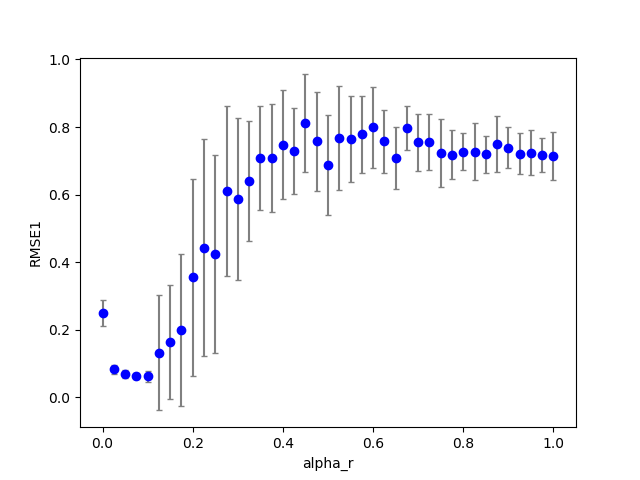

Source data for this figure (header and first rows):
2, 1, 3, 200, 100, 0.160000, 0.075000, 0.000000, 0.320000, 0.000000, 0.000000, 0.100000, 0.100000, 0.100000, 1.000000, 0.100000, 0.077435, 0.000000, 0.000000
2, 0, 36, 200, 100, 0.16, 0.9, 0.000000, 0.32, 0.000000, 0.000000, 0.1, 0.1, 0.1, 1, 0.1, 0.7276, 0.000000, 644
2, 0, 23, 200, 100, 0.16, 0.575, 0.000000, 0.32, 0.000000, 0.000000, 0.1, 0.1, 0.1, 1, 0.1, 0.7265, 0.000000, 96
2, 0, 37, 200, 100, 0.16, 0.925, 0.000000, 0.32, 0.000000, 0.000000, 0.1, 0.1, 0.1, 1, 0.1, 0.692, 0.000000, 488
2, 0, 8, 200, 100, 0.16, 0.2, 0.000000, 0.32, 0.000000, 0.000000, 0.1, 0.1, 0.1, 1, 0.1, 0.5029, 0.000000, 1
2, 0, 32, 200, 100, 0.16, 0.8, 0.000000, 0.32, 0.000000, 0.000000, 0.1, 0.1, 0.1, 1, 0.1, 0.7615, 0.000000, 288
2, 0, 20, 200, 100, 0.16, 0.5, 0.000000, 0.32, 0.000000, 0.000000, 0.1, 0.1, 0.1, 1, 0.1, 0.5934, 0.000000, 69
2, 0, 16, 200, 100, 0.16, 0.4, 0.000000, 0.32, 0.000000, 0.000000, 0.1, 0.1, 0.1, 1, 0.1, 0.9063, 0.000000, 30
2, 0, 9, 200, 100, 0.16, 0.225, 0.000000, 0.32, 0.000000, 0.000000, 0.1, 0.1, 0.1, 1, 0.1, 0.6894, 0.000000, 4
2, 1, 2, 200, 100, 0.16, 0.05, 0.000000, 0.32, 0.000000, 0.000000, 0.1, 0.1, 0.1, 1, 0.1, 0.08196, 0.000000, 0.000000
2, 0, 31, 200, 100, 0.16, 0.775, 0.000000, 0.32, 0.000000, 0.000000, 0.1, 0.1, 0.1, 1, 0.1, 0.7997, 0.000000, 332
2, 0, 40, 200, 100, 0.16, 1, 0.000000, 0.32, 0.000000, 0.000000, 0.1, 0.1, 0.1, 1, 0.1, 0.7754, 0.000000, 857
2, 0, 24, 200, 100, 0.16, 0.6, 0.000000, 0.32, 0.000000, 0.000000, 0.1, 0.1, 0.1, 1, 0.1, 0.7467, 0.000000, 124
2, 0, 34, 200, 100, 0.16, 0.85, 0.000000, 0.32, 0.000000, 0.000000, 0.1, 0.1, 0.1, 1, 0.1, 0.7581, 0.000000, 375
2, 0, 39, 200, 100, 0.16, 0.975, 0.000000, 0.32, 0.000000, 0.000000, 0.1, 0.1, 0.1, 1, 0.1, 0.7264, 0.000000, 608
2, 0, 26, 200, 100, 0.16, 0.65, 0.000000, 0.32, 0.000000, 0.000000, 0.1, 0.1, 0.1, 1, 0.1, 0.8125, 0.000000, 153
2, 0, 5, 200, 100, 0.16, 0.125, 0.000000, 0.32, 0.000000, 0.000000, 0.1, 0.1, 0.1, 1, 0.1, 0.05979, 0.000000, 0.000000
2, 0, 35, 200, 100, 0.16, 0.875, 0.000000, 0.32, 0.000000, 0.000000, 0.1, 0.1, 0.1, 1, 0.1, 0.8256, 0.000000, 455
2, 0, 4, 200, 100, 0.16, 0.1, 0.000000, 0.32, 0.000000, 0.000000, 0.1, 0.1, 0.1, 1, 0.1, 0.05625, 0.000000, 0.000000
2, 1, 1, 200, 100, 0.16, 0.025, 0.000000, 0.32, 0.000000, 0.000000, 0.1, 0.1, 0.1, 1, 0.1, 0.1179, 0.000000, 0.000000
2, 0, 1, 200, 100, 0.16, 0.025, 0.000000, 0.32, 0.000000, 0.000000, 0.1, 0.1, 0.1, 1, 0.1, 0.09481, 0.000000, 0.000000
2, 0, 38, 200, 100, 0.16, 0.95, 0.000000, 0.32, 0.000000, 0.000000, 0.1, 0.1, 0.1, 1, 0.1, 0.6754, 0.000000, 615
2, 0, 0, 200, 100, 0.16, 0.000000, 0.000000, 0.32, 0.000000, 0.000000, 0.1, 0.1, 0.1, 1, 0.1, 0.2897, 0.000000, 0.000000
2, 0, 25, 200, 100, 0.16, 0.625, 0.000000, 0.32, 0.000000, 0.000000, 0.1, 0.1, 0.1, 1, 0.1, 0.7498, 0.000000, 138
2, 0, 15, 200, 100, 0.16, 0.375, 0.000000, 0.32, 0.000000, 0.000000, 0.1, 0.1, 0.1, 1, 0.1, 0.6596, 0.000000, 25
2, 0, 18, 200, 100, 0.16, 0.45, 0.000000, 0.32, 0.000000, 0.000000, 0.1, 0.1, 0.1, 1, 0.1, 0.8248, 0.000000, 42
2, 0, 2, 200, 100, 0.16, 0.05, 0.000000, 0.32, 0.000000, 0.000000, 0.1, 0.1, 0.1, 1, 0.1, 0.05552, 0.000000, 0.000000
2, 0, 13, 200, 100, 0.16, 0.325, 0.000000, 0.32, 0.000000, 0.000000, 0.1, 0.1, 0.1, 1, 0.1, 0.6777, 0.000000, 24
2, 1, 4, 200, 100, 0.16, 0.1, 0.000000, 0.32, 0.000000, 0.000000, 0.1, 0.1, 0.1, 1, 0.1, 0.05304, 0.000000, 1
2, 0, 21, 200, 100, 0.16, 0.525, 0.000000, 0.32, 0.000000, 0.000000, 0.1, 0.1, 0.1, 1, 0.1, 1.034, 0.000000, 81
2, 1, 5, 200, 100, 0.16, 0.125, 0.000000, 0.32, 0.000000, 0.000000, 0.1, 0.1, 0.1, 1, 0.1, 0.05168, 0.000000, 1
2, 0, 30, 200, 100, 0.16, 0.75, 0.000000, 0.32, 0.000000, 0.000000, 0.1, 0.1, 0.1, 1, 0.1, 0.6458, 0.000000, 243
2, 0, 7, 200, 100, 0.16, 0.175, 0.000000, 0.32, 0.000000, 0.000000, 0.1, 0.1, 0.1, 1, 0.1, 0.2364, 0.000000, 1
2, 1, 0, 200, 100, 0.16, 0.000000, 0.000000, 0.32, 0.000000, 0.000000, 0.1, 0.1, 0.1, 1, 0.1, 0.2363, 0.000000, 0.000000
2, 0, 6, 200, 100, 0.16, 0.15, 0.000000, 0.32, 0.000000, 0.000000, 0.1, 0.1, 0.1, 1, 0.1, 0.06877, 0.000000, 0.000000
2, 0, 33, 200, 100, 0.16, 0.825, 0.000000, 0.32, 0.000000, 0.000000, 0.1, 0.1, 0.1, 1, 0.1, 0.8305, 0.000000, 343
2, 0, 14, 200, 100, 0.16, 0.35, 0.000000, 0.32, 0.000000, 0.000000, 0.1, 0.1, 0.1, 1, 0.1, 0.6359, 0.000000, 31
2, 0, 3, 200, 100, 0.16, 0.075, 0.000000, 0.32, 0.000000, 0.000000, 0.1, 0.1, 0.1, 1, 0.1, 0.05945, 0.000000, 0.000000
2, 0, 19, 200, 100, 0.16, 0.475, 0.000000, 0.32, 0.000000, 0.000000, 0.1, 0.1, 0.1, 1, 0.1, 0.9176, 0.000000, 56
2, 0, 27, 200, 100, 0.16, 0.675, 0.000000, 0.32, 0.000000, 0.000000, 0.1, 0.1, 0.1, 1, 0.1, 0.7468, 0.000000, 138
2, 0, 12, 200, 100, 0.16, 0.3, 0.000000, 0.32, 0.000000, 0.000000, 0.1, 0.1, 0.1, 1, 0.1, 0.7719, 0.000000, 24
2, 0, 10, 200, 100, 0.16, 0.25, 0.000000, 0.32, 0.000000, 0.000000, 0.1, 0.1, 0.1, 1, 0.1, 0.4979, 0.000000, 9
2, 1, 6, 200, 100, 0.16, 0.15, 0.000000, 0.32, 0.000000, 0.000000, 0.1, 0.1, 0.1, 1, 0.1, 0.06357, 0.000000, 1
2, 0, 28, 200, 100, 0.16, 0.7, 0.000000, 0.32, 0.000000, 0.000000, 0.1, 0.1, 0.1, 1, 0.1, 1.01, 0.000000, 227
2, 0, 11, 200, 100, 0.16, 0.275, 0.000000, 0.32, 0.000000, 0.000000, 0.1, 0.1, 0.1, 1, 0.1, 0.8345, 0.000000, 15
2, 0, 17, 200, 100, 0.16, 0.425, 0.000000, 0.32, 0.000000, 0.000000, 0.1, 0.1, 0.1, 1, 0.1, 0.8394, 0.000000, 42
2, 0, 29, 200, 100, 0.16, 0.725, 0.000000, 0.32, 0.000000, 0.000000, 0.1, 0.1, 0.1, 1, 0.1, 0.6998, 0.000000, 224
2, 0, 22, 200, 100, 0.16, 0.55, 0.000000, 0.32, 0.000000, 0.000000, 0.1, 0.1, 0.1, 1, 0.1, 0.6094, 0.000000, 51
2, 1, 20, 200, 100, 0.16, 0.5, 0.000000, 0.32, 0.000000, 0.000000, 0.1, 0.1, 0.1, 1, 0.1, 0.8645, 0.000000, 58
2, 1, 13, 200, 100, 0.16, 0.325, 0.000000, 0.32, 0.000000, 0.000000, 0.1, 0.1, 0.1, 1, 0.1, 0.3788, 0.000000, 16
2, 1, 8, 200, 100, 0.16, 0.2, 0.000000, 0.32, 0.000000, 0.000000, 0.1, 0.1, 0.1, 1, 0.1, 0.6353, 0.000000, 2
2, 1, 11, 200, 100, 0.16, 0.275, 0.000000, 0.32, 0.000000, 0.000000, 0.1, 0.1, 0.1, 1, 0.1, 0.3096, 0.000000, 11
2, 1, 19, 200, 100, 0.16, 0.475, 0.000000, 0.32, 0.000000, 0.000000, 0.1, 0.1, 0.1, 1, 0.1, 0.6066, 0.000000, 60
2, 1, 12, 200, 100, 0.16, 0.3, 0.000000, 0.32, 0.000000, 0.000000, 0.1, 0.1, 0.1, 1, 0.1, 0.4552, 0.000000, 13
2, 1, 21, 200, 100, 0.16, 0.525, 0.000000, 0.32, 0.000000, 0.000000, 0.1, 0.1, 0.1, 1, 0.1, 0.78, 0.000000, 61
2, 1, 17, 200, 100, 0.16, 0.425, 0.000000, 0.32, 0.000000, 0.000000, 0.1, 0.1, 0.1, 1, 0.1, 0.4576, 0.000000, 38
2, 1, 15, 200, 100, 0.16, 0.375, 0.000000, 0.32, 0.000000, 0.000000, 0.1, 0.1, 0.1, 1, 0.1, 0.537, 0.000000, 20
2, 1, 23, 200, 100, 0.16, 0.575, 0.000000, 0.32, 0.000000, 0.000000, 0.1, 0.1, 0.1, 1, 0.1, 0.7995, 0.000000, 67
2, 1, 26, 200, 100, 0.16, 0.65, 0.000000, 0.32, 0.000000, 0.000000, 0.1, 0.1, 0.1, 1, 0.1, 0.6628, 0.000000, 138
2, 1, 22, 200, 100, 0.16, 0.55, 0.000000, 0.32, 0.000000, 0.000000, 0.1, 0.1, 0.1, 1, 0.1, 0.4712, 0.000000, 71
2, 1, 28, 200, 100, 0.16, 0.7, 0.000000, 0.32, 0.000000, 0.000000, 0.1, 0.1, 0.1, 1, 0.1, 0.7383, 0.000000, 250
... 759 more rows
